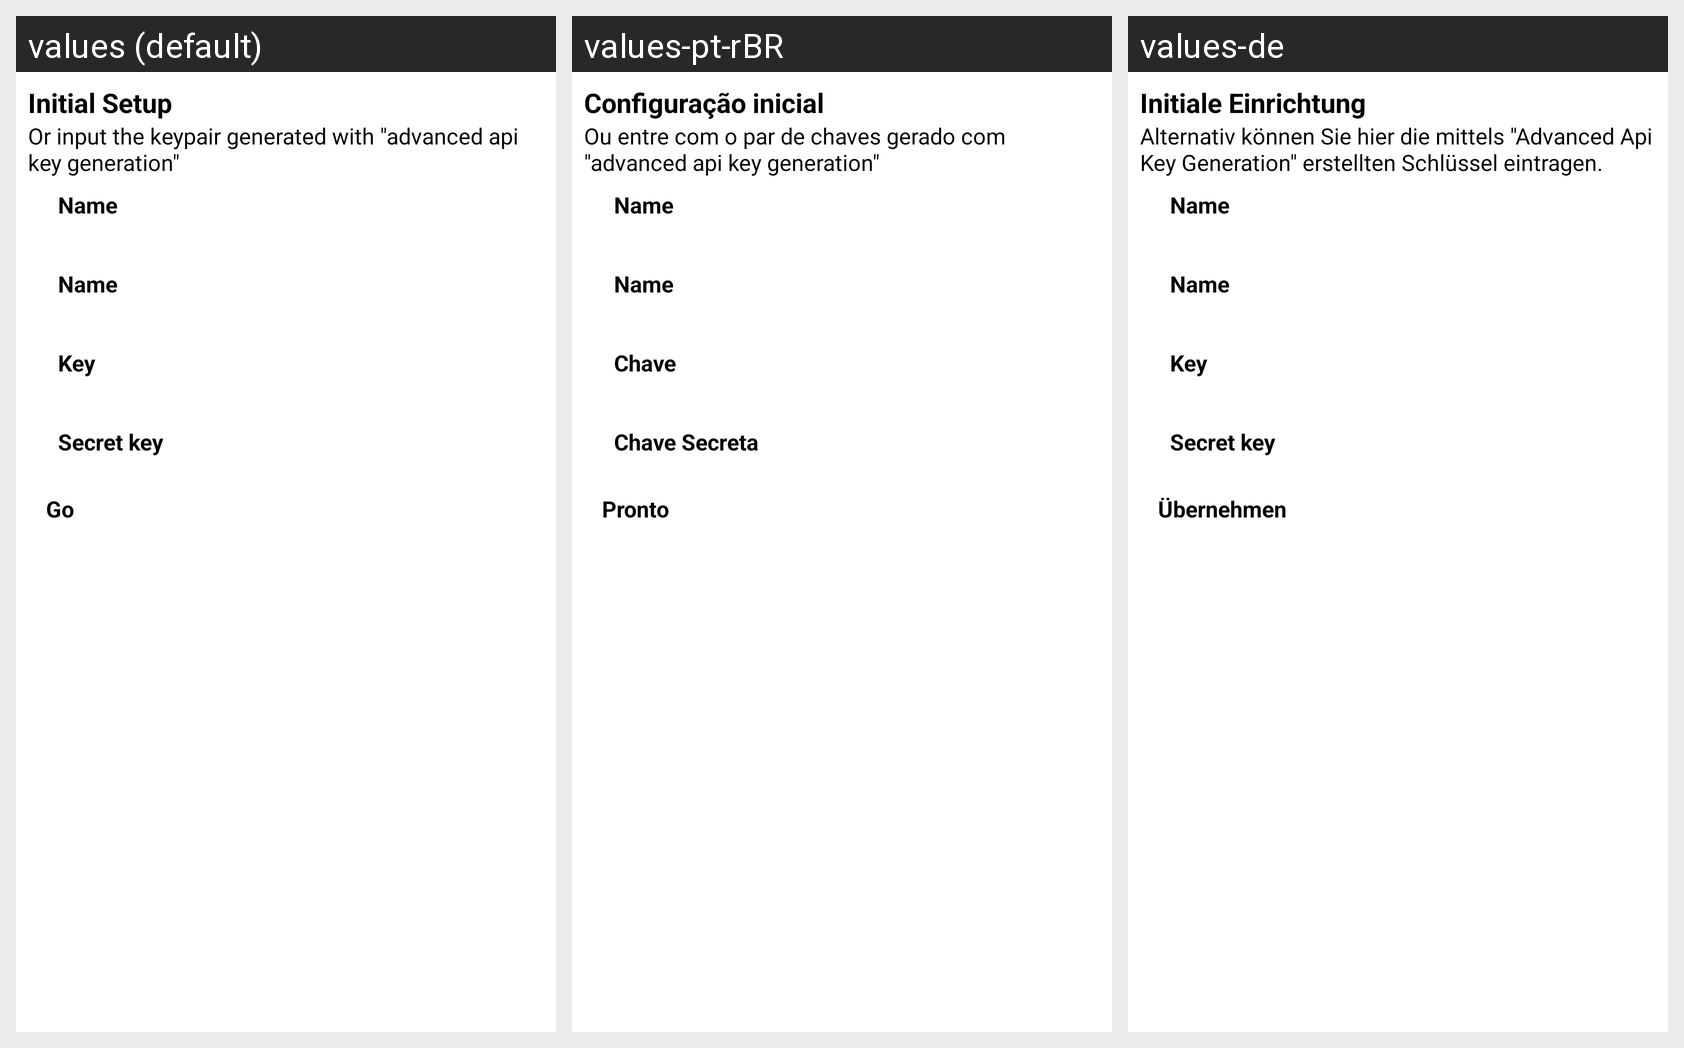

For this localized Android screen grid, give each drawn string resource with its value in every locale shown.
Android screen res/layout/setup_bitstamp_activity.xml rendered under 3 locales, left to right: values (default), values-pt-rBR, values-de. Device: Nexus 5 (rendered at 1080×1920; each locale shown at half size, 540×960, under a caption strip naming it); theme My.Theme.
Strings drawn on this screen, with the default value and each locale's value (text and hints the layout hard-codes, and strings that could not be matched under every locale, appear in the picture but are not listed):

initial_setup_headline
  values: Initial Setup
  values-pt-rBR: Configuração inicial
  values-de: Initiale Einrichtung

initial_setup_manual_info
  values: Or input the keypair generated with "advanced api key generation"
  values-pt-rBR: Ou entre com o par de chaves gerado com "advanced api key generation"
  values-de: Alternativ können Sie hier die mittels "Advanced Api Key Generation" erstellten Schlüssel eintragen.

exchange_configuration_name
  values: Name
  values-pt-rBR: Name  [not translated; the default value is used]
  values-de: Name  [not translated; the default value is used]

initial_setup_manual_key_label
  values: Key
  values-pt-rBR: Chave
  values-de: Key

initial_setup_manual_secretkey_label
  values: Secret key
  values-pt-rBR: Chave Secreta
  values-de: Secret key

initial_setup_manual_setupbutton
  values: Go
  values-pt-rBR: Pronto
  values-de: Übernehmen
